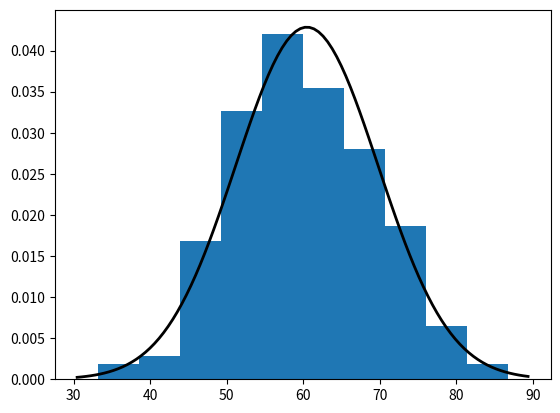

This figure's Python source:
import os
import pandas as pd
from matplotlib import pyplot as plt
from scipy.optimize import curve_fit
from scipy.stats import norm
import numpy as np
import statistics

# Example of fitting a histogram with gaussian curve
# Date: 24.12.2023

# Create data
data = np.random.normal(60, 10, 200) # numpy has random function with normal distribution (or others)
# Calculating mean and standard deviation 
mean, std = norm.fit(data)
    
# Create and plot histogram
counts, bin_edges = np.histogram(data, bins=10, density=True)
plt.hist(data, density=True)
# Plot the PDF. 
xmin, xmax = plt.xlim() 
x = np.linspace(xmin, xmax, 100) 
p = norm.pdf(x, mean, std) 
plt.plot(x, p, 'k', linewidth=2) 

plt.show()
print("Done")